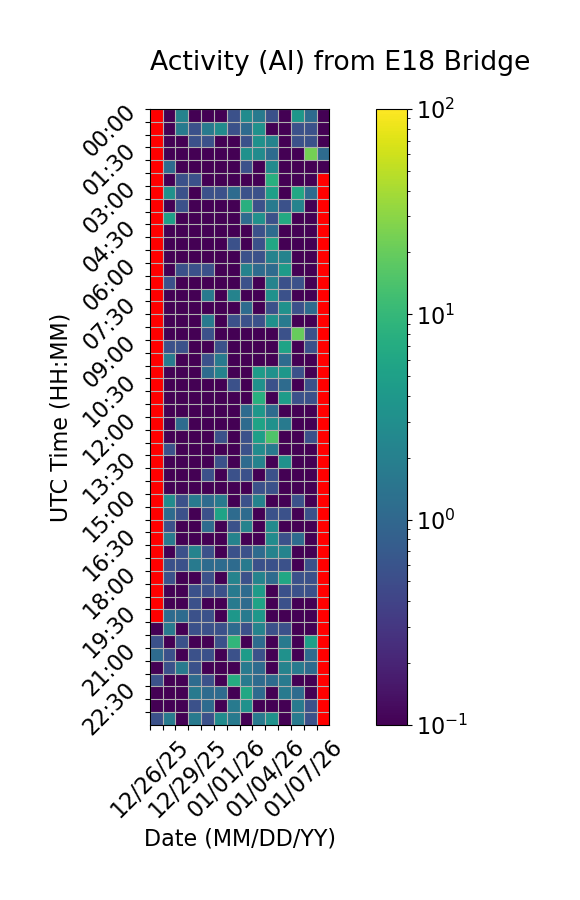

The data file committed next to this chart (first rows):
Time (UTC), 12/26/25, 12/27/25, 12/28/25, 12/29/25, 12/30/25, 12/31/25, 01/01/26, 01/02/26, 01/03/26, 01/04/26, 01/05/26, 01/06/26, 01/07/26, 01/08/26
00:00, , 0.0, 2.222, 0.0, 0.0, 0.0, 0.5556, 2.778, 1.667, 0.5556, 0.0, 3.889, 1.111, 0.0
00:30, , 0.0, 1.667, 0.5556, 1.667, 2.778, 0.5556, 1.111, 3.333, 0.0, 0.0, 0.5556, 0.5556, 0.0
01:00, , 0.0, 0.0, 0.5556, 0.5556, 0.0, 0.0, 0.5556, 3.333, 2.222, 0.0, 0.5556, 0.5556, 0.0
01:30, , 0.0, 0.0, 0.0, 0.0, 0.0, 0.0, 3.333, 2.778, 1.111, 0.0, 0.0, 23.89, 1.111
02:00, , 1.111, 0.0, 0.0, 0.0, 0.0, 0.0, 0.5556, 0.0, 2.778, 0.0, 0.0, 0.0, 0.0
02:30, , 0.0, 0.5556, 0.5556, 0.0, 0.0, 0.0, 0.0, 0.0, 7.778, 0.0, 0.0, 0.0, 
03:00, , 3.333, 0.5556, 0.0, 0.5556, 0.5556, 1.111, 0.5556, 0.5556, 5.0, 0.0, 6.111, 1.111, 
03:30, , 0.0, 0.5556, 0.0, 0.0, 0.0, 0.0, 7.778, 0.5556, 1.667, 0.5556, 2.222, 0.0, 
04:00, , 5.0, 0.0, 0.0, 0.0, 0.0, 0.0, 1.111, 3.333, 0.5556, 6.667, 0.0, 0.0, 
04:30, , 0.0, 0.0, 0.0, 0.0, 0.0, 0.0, 0.0, 0.5556, 1.111, 0.0, 0.0, 0.0, 
05:00, , 0.0, 0.0, 0.0, 0.0, 0.0, 0.5556, 0.0, 0.5556, 6.111, 0.0, 0.0, 0.0, 
05:30, , 0.0, 0.0, 0.0, 0.0, 0.0, 0.0, 0.5556, 0.5556, 2.222, 2.222, 0.0, 0.0, 
06:00, , 0.0, 0.5556, 0.5556, 0.5556, 0.0, 0.0, 2.222, 1.111, 1.111, 4.444, 0.0, 0.0, 
06:30, , 0.5556, 0.0, 0.0, 0.0, 0.0, 0.0, 0.5556, 0.0, 2.222, 0.5556, 0.5556, 0.0, 
07:00, , 0.0, 0.0, 0.0, 1.667, 0.0, 2.222, 0.0, 0.0, 3.333, 0.5556, 0.0, 0.0, 
07:30, , 0.0, 0.0, 0.0, 0.0, 0.0, 0.0, 1.111, 0.0, 0.5556, 3.333, 0.5556, 1.111, 
08:00, , 0.0, 0.0, 0.0, 1.667, 0.0, 0.5556, 0.5556, 0.5556, 3.333, 1.667, 0.0, 0.0, 
08:30, , 0.0, 0.0, 0.0, 0.5556, 0.0, 0.0, 0.0, 0.0, 0.0, 0.5556, 20.0, 0.5556, 
09:00, , 0.5556, 0.5556, 0.0, 0.0, 0.5556, 0.0, 0.0, 0.0, 0.0, 5.556, 0.0, 0.5556, 
09:30, , 1.667, 0.0, 0.0, 0.5556, 1.667, 0.0, 0.0, 0.0, 0.0, 1.111, 0.0, 0.0, 
10:00, , 0.0, 0.0, 0.0, 1.111, 2.222, 0.0, 0.0, 4.444, 3.333, 3.889, 0.5556, 0.0, 
10:30, , 0.0, 0.0, 0.0, 0.0, 0.0, 0.5556, 0.0, 3.333, 0.5556, 1.111, 0.0, 0.5556, 
11:00, , 0.0, 0.0, 0.0, 0.0, 0.0, 0.0, 0.0, 7.778, 0.0, 4.444, 0.5556, 0.5556, 
11:30, , 0.0, 0.0, 0.0, 0.0, 0.0, 0.0, 1.111, 3.889, 1.111, 0.0, 0.0, 0.0, 
12:00, , 0.0, 1.111, 0.0, 0.0, 0.0, 0.0, 1.111, 5.556, 3.333, 1.667, 0.0, 0.0, 
12:30, , 0.0, 0.0, 0.0, 0.0, 0.5556, 0.0, 0.5556, 5.0, 15.0, 0.0, 0.0, 0.5556, 
13:00, , 0.5556, 0.0, 0.0, 0.0, 0.0, 0.0, 0.5556, 2.778, 1.667, 0.0, 0.0, 0.0, 
13:30, , 0.0, 0.0, 0.0, 0.0, 0.5556, 0.0, 1.111, 2.222, 0.0, 3.333, 0.0, 0.0, 
14:00, , 0.0, 0.0, 0.0, 0.5556, 0.0, 0.5556, 0.5556, 0.0, 0.5556, 0.0, 0.0, 0.0, 
14:30, , 0.0, 0.0, 0.0, 0.0, 0.0, 0.0, 0.0, 0.5556, 0.5556, 0.0, 0.0, 0.0, 
15:00, , 2.778, 0.5556, 1.667, 1.111, 1.667, 0.0, 0.5556, 2.222, 0.0, 0.0, 0.5556, 0.0, 
15:30, , 1.111, 0.5556, 0.0, 0.5556, 5.556, 1.111, 1.111, 0.0, 0.5556, 0.5556, 0.0, 0.5556, 
16:00, , 0.5556, 0.0, 0.0, 1.111, 0.0, 0.5556, 2.222, 0.0, 2.778, 0.0, 0.0, 0.0, 
16:30, , 1.667, 0.0, 0.0, 0.0, 0.0, 2.222, 0.0, 0.0, 2.778, 0.5556, 1.111, 0.0, 
17:00, , 0.0, 0.5556, 2.222, 0.5556, 0.0, 0.5556, 0.5556, 1.111, 2.222, 2.222, 0.0, 0.0, 
17:30, , 0.5556, 0.5556, 1.667, 1.111, 1.111, 1.111, 1.667, 0.5556, 0.5556, 0.5556, 0.0, 0.5556, 
18:00, , 0.5556, 0.0, 0.0, 0.5556, 0.0, 2.222, 0.5556, 2.222, 1.111, 6.111, 0.5556, 0.5556, 
18:30, , 0.0, 0.0, 0.5556, 0.5556, 0.5556, 1.667, 1.111, 4.444, 0.0, 0.5556, 0.5556, 0.5556, 
19:00, , 0.0, 0.0, 0.5556, 0.0, 0.0, 1.667, 1.111, 5.556, 0.0, 0.5556, 0.0, 0.0, 
19:30, , 1.111, 1.111, 0.5556, 0.5556, 0.0, 3.889, 1.667, 3.889, 0.0, 0.0, 0.0, 0.0, 
20:00, 0.0, 1.667, 0.0, 0.5556, 0.5556, 0.5556, 1.111, 0.5556, 2.222, 0.5556, 0.5556, 0.0, 0.0, 
20:30, 0.5556, 0.0, 0.5556, 0.0, 0.0, 0.5556, 9.444, 0.0, 1.111, 0.0, 1.667, 0.0, 5.0, 
21:00, 1.111, 0.5556, 0.0, 0.5556, 0.5556, 0.0, 0.5556, 4.444, 0.5556, 0.0, 3.333, 0.0, 1.111, 
21:30, 0.0, 0.5556, 1.667, 0.5556, 0.0, 0.0, 0.0, 1.667, 1.111, 0.0, 2.222, 1.667, 1.111, 
22:00, 0.5556, 0.0, 0.0, 1.111, 0.5556, 0.0, 7.222, 1.667, 1.111, 1.111, 1.667, 0.0, 0.0, 
22:30, 0.0, 0.0, 0.0, 1.667, 1.111, 1.111, 0.0, 6.111, 1.111, 0.0, 1.667, 1.111, 0.0, 
23:00, 0.0, 0.0, 0.0, 0.5556, 1.111, 0.0, 1.667, 3.333, 0.0, 0.0, 0.0, 1.667, 0.5556, 
23:30, 0.5556, 1.667, 0.0, 1.667, 0.5556, 2.778, 1.667, 0.0, 1.667, 3.333, 0.0, 1.667, 0.5556, 
